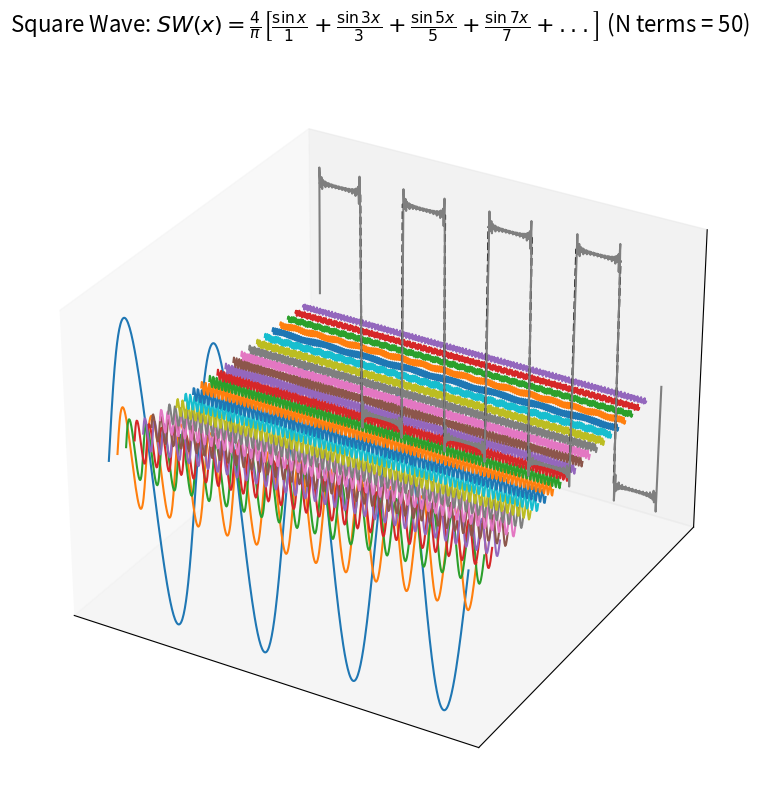

Generate this figure with matplotlib:
#=====================================================================================
#                                       IMPORTS
#-------------------------------------------------------------------------------------
import numpy as np
pi = np.pi
import matplotlib.pyplot as plt
from mpl_toolkits.mplot3d import Axes3D

#=====================================================================================
#                                       INPUTS
#-------------------------------------------------------------------------------------
N = 50        # number of terms of Fourier series
res = 500      # resolution of each plot line (> 500)
x0 = 0         # interval initial value
xf = +8*pi     # interval final value

#=====================================================================================
#                                  DEFINING FUNCTION
#-------------------------------------------------------------------------------------
# Square wave (step) function
def sq_wave(x):
    y = -1*np.ones(len(x))
    # y = 1, if -pi < x < pi
    step_it = 0
    while step_it < xf:
        y[np.where(np.logical_and(x>=0+step_it, x<=+pi+step_it))] = 1 
        step_it = step_it + 2*pi
    # y = -1, elsewhere
    #
    return y
# Creating x,y points for the chosen interval
delta_x = (xf - x0)/res
x = np.arange(x0, xf+delta_x, delta_x)
y = sq_wave(x)

#=====================================================================================
#                         DEFINING FOURIER SERIES OF FUNCTION
#-------------------------------------------------------------------------------------
# real resolution = res + 1 (due to np.arange)
res2 = res+1
# Matrix of Fourier terms values
M = np.zeros([N, res2])
# Array for sum of Fourier terms (final series approximation)
Y = np.zeros(len(x))
# Loop over Fourier terms 
for k_it in range(N):
    k = k_it + 1
    if k%2!=0:
        M[k_it, :] = (4/pi) * np.sin(k*x)/k
    Y = Y + M[k_it, :]

#=====================================================================================
#         PLOTTING FUNCTION + FIRST N TERMS OF SERIES + TRANSFORMED FUNCTION
#-------------------------------------------------------------------------------------
fig = plt.figure(figsize=[10,8])
ax = plt.axes(projection="3d")
# Plotting each Fourier Series term
for k_it in range(N):
    if k_it%2==0:
        ax.plot3D(x, 2*k_it*np.ones(res2), M[k_it,:])  # (x, y, z)
        kf = 2*k_it
# Removing axis ticks
ax.set_zticks([])
ax.set_xticks([]) 
ax.set_yticks([]) 
# Plotting function and Series approximation over each other 
ax.plot3D(x, (kf+9)*np.ones(res2), y, 'k--')
ax.plot3D(x, (kf+9)*np.ones(res2), Y, 'tab:gray')
# Setting title
title = r'Square Wave: $SW(x) = \frac{4}{\pi} \left[ \frac{\sin x}{1} + \frac{\sin 3x}{3} +\frac{\sin 5x}{5} + \frac{\sin 7x}{7} + ... \right]$ (N terms = ' + str(N) + ')'
plt.suptitle(title, size=16)
# Adjusting plot margins
plt.subplots_adjust(left=0, right=1, bottom=0, top=.9)
plt.savefig('sqw'+str(N)+'.jpg', dpi=400, bbox_inches='tight')
plt.show()
